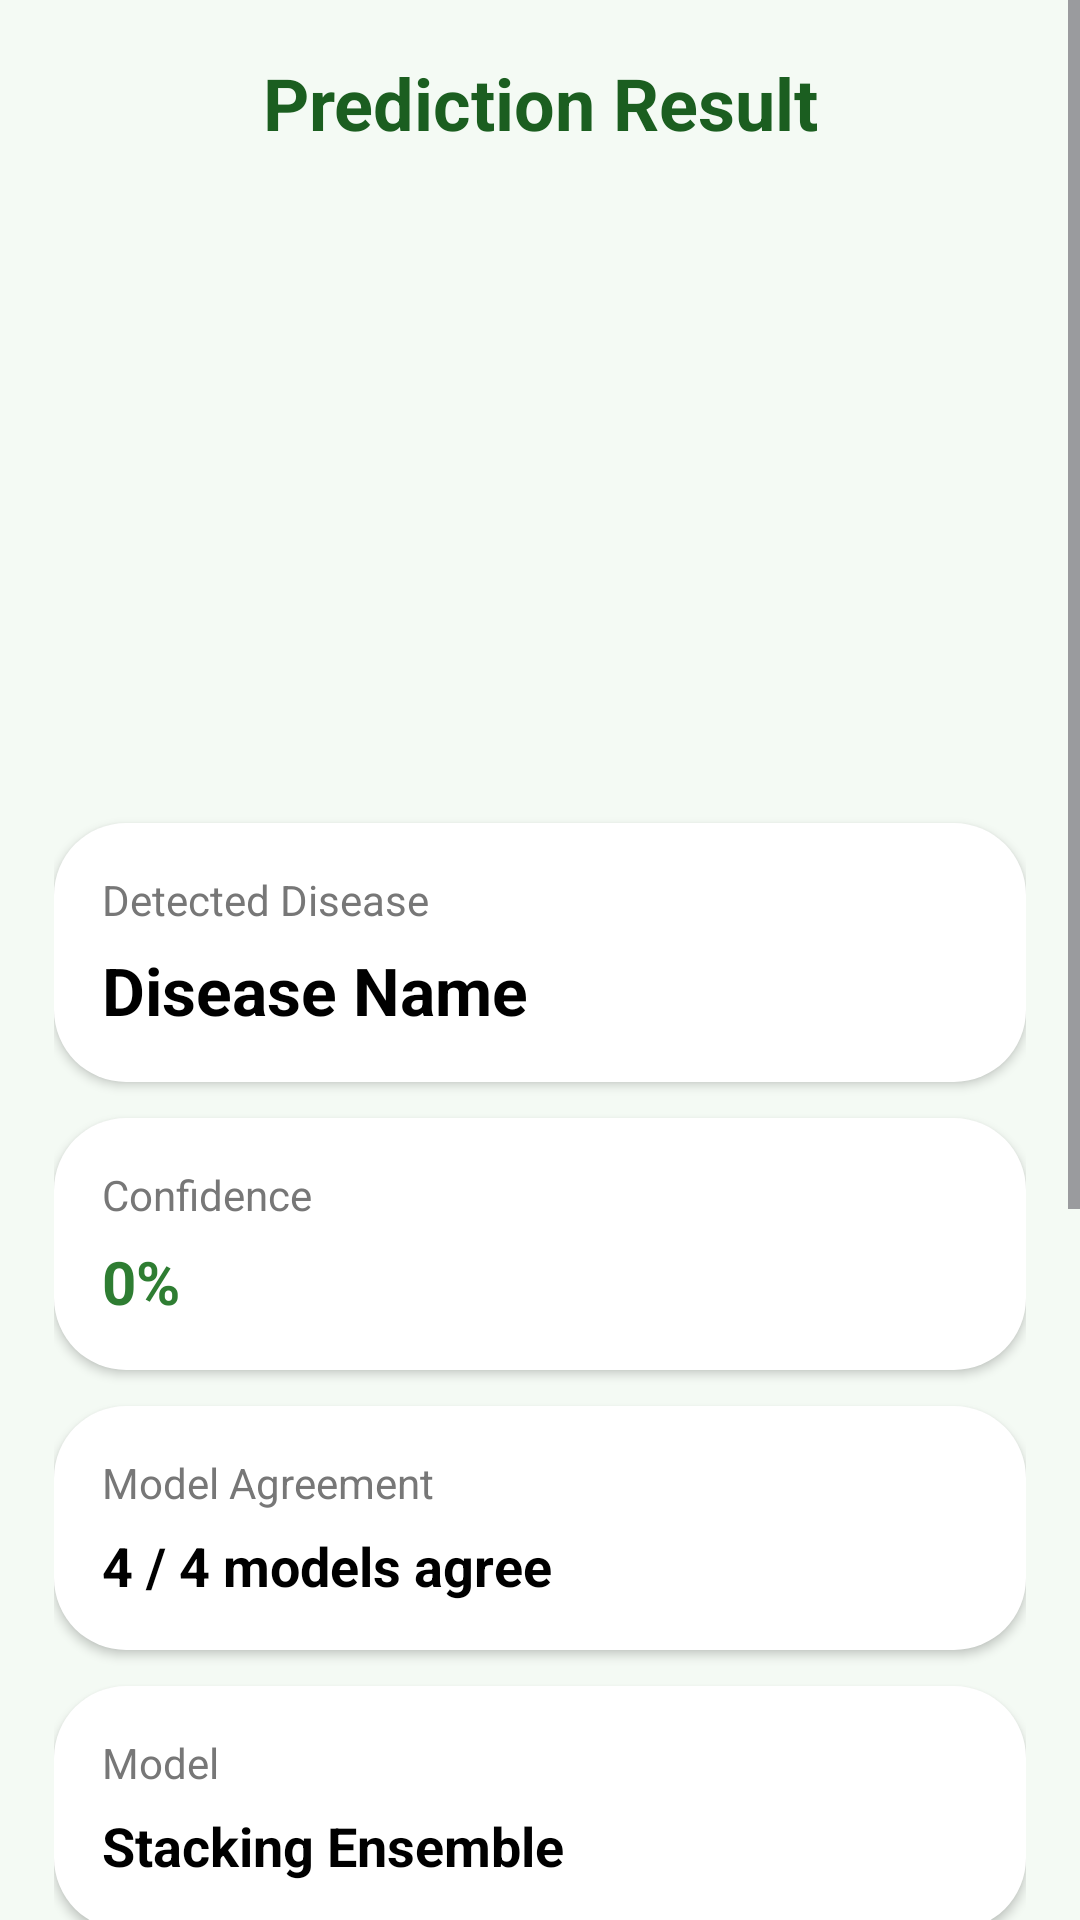

Here is an Android app screen rendered from its layout file. Give the layout XML and the strings, colors and styles it references.
<!-- AndroidManifest.xml: application theme Theme.DhanerRogNirnoy -->
<!-- res/layout/activity_result.xml -->
<?xml version="1.0" encoding="utf-8"?>
<ScrollView xmlns:android="http://schemas.android.com/apk/res/android"
    android:layout_width="match_parent"
    android:layout_height="match_parent"
    android:background="#F4FAF4">

    <LinearLayout
        android:layout_width="match_parent"
        android:layout_height="wrap_content"
        android:orientation="vertical"
        android:padding="18dp">

        
        <TextView
            android:layout_width="match_parent"
            android:layout_height="wrap_content"
            android:text="@string/prediction_result"
            android:textSize="24sp"
            android:textStyle="bold"
            android:textColor="#1B5E20"
            android:gravity="center" />

        
        <ImageView
            android:id="@+id/imgResult"
            android:layout_width="match_parent"
            android:layout_height="190dp"
            android:layout_marginTop="18dp"
            android:background="@drawable/card_white"
            android:scaleType="centerCrop"
            android:src="@drawable/ic_disease" />

        
        <LinearLayout
            android:id="@+id/warningCard"
            android:layout_width="match_parent"
            android:layout_height="wrap_content"
            android:layout_marginTop="14dp"
            android:background="#FFF3CD"
            android:padding="14dp"
            android:orientation="vertical"
            android:visibility="gone">

            <TextView
                android:layout_width="wrap_content"
                android:layout_height="wrap_content"
                android:text="⚠ Warning"
                android:textStyle="bold"
                android:textColor="#856404"
                android:textSize="16sp"/>

            <TextView
                android:id="@+id/txtWarning"
                android:layout_width="wrap_content"
                android:layout_height="wrap_content"
                android:layout_marginTop="5dp"
                android:textColor="#856404"
                android:textSize="14sp"/>
        </LinearLayout>

        
        <LinearLayout
            android:layout_width="match_parent"
            android:layout_height="wrap_content"
            android:layout_marginTop="16dp"
            android:background="@drawable/card_ripple"
            android:padding="16dp"
            android:elevation="2dp"
            android:orientation="vertical">

            <TextView
                android:layout_width="wrap_content"
                android:layout_height="wrap_content"
                android:text="@string/detected_disease"
                android:textColor="#777777"
                android:textSize="14sp" />

            <TextView
                android:id="@+id/txtDisease"
                android:layout_width="wrap_content"
                android:layout_height="wrap_content"
                android:text="Disease Name"
                android:textSize="22sp"
                android:textStyle="bold"
                android:textColor="#000000"
                android:layout_marginTop="6dp" />
        </LinearLayout>

        
        <LinearLayout
            android:layout_width="match_parent"
            android:layout_height="wrap_content"
            android:layout_marginTop="12dp"
            android:background="@drawable/card_ripple"
            android:padding="16dp"
            android:elevation="2dp"
            android:orientation="vertical">

            <TextView
                android:layout_width="wrap_content"
                android:layout_height="wrap_content"
                android:text="@string/confidence"
                android:textColor="#777777"
                android:textSize="14sp" />

            <TextView
                android:id="@+id/txtConfidence"
                android:layout_width="wrap_content"
                android:layout_height="wrap_content"
                android:text="0%"
                android:textSize="20sp"
                android:textStyle="bold"
                android:textColor="#2E7D32"
                android:layout_marginTop="6dp" />
        </LinearLayout>

        
        <LinearLayout
            android:layout_width="match_parent"
            android:layout_height="wrap_content"
            android:layout_marginTop="12dp"
            android:background="@drawable/card_ripple"
            android:padding="16dp"
            android:elevation="2dp"
            android:orientation="vertical">

            <TextView
                android:layout_width="wrap_content"
                android:layout_height="wrap_content"
                android:text="Model Agreement"
                android:textColor="#777777"
                android:textSize="14sp" />

            <TextView
                android:id="@+id/txtAgreement"
                android:layout_width="wrap_content"
                android:layout_height="wrap_content"
                android:text="4 / 4 models agree"
                android:textSize="18sp"
                android:textStyle="bold"
                android:textColor="#000000"
                android:layout_marginTop="6dp" />
        </LinearLayout>

        
        <LinearLayout
            android:layout_width="match_parent"
            android:layout_height="wrap_content"
            android:layout_marginTop="12dp"
            android:background="@drawable/card_ripple"
            android:padding="16dp"
            android:elevation="2dp"
            android:orientation="vertical">

            <TextView
                android:layout_width="wrap_content"
                android:layout_height="wrap_content"
                android:text="@string/model"
                android:textColor="#777777"
                android:textSize="14sp" />

            <TextView
                android:id="@+id/txtModel"
                android:layout_width="wrap_content"
                android:layout_height="wrap_content"
                android:text="Stacking Ensemble"
                android:textSize="18sp"
                android:textStyle="bold"
                android:textColor="#000000"
                android:layout_marginTop="6dp" />
        </LinearLayout>

        
        <LinearLayout
            android:layout_width="match_parent"
            android:layout_height="wrap_content"
            android:layout_marginTop="12dp"
            android:background="@drawable/card_ripple"
            android:padding="16dp"
            android:elevation="2dp"
            android:orientation="vertical">

            <TextView
                android:layout_width="wrap_content"
                android:layout_height="wrap_content"
                android:text="@string/inference_time"
                android:textColor="#777777"
                android:textSize="14sp" />

            <TextView
                android:id="@+id/txtInferenceTime"
                android:layout_width="wrap_content"
                android:layout_height="wrap_content"
                android:text="0 sec"
                android:textSize="18sp"
                android:textStyle="bold"
                android:textColor="#000000"
                android:layout_marginTop="6dp" />
        </LinearLayout>

        
        <LinearLayout
            android:layout_width="match_parent"
            android:layout_height="wrap_content"
            android:layout_marginTop="16dp"
            android:background="@drawable/card_ripple"
            android:orientation="vertical"
            android:padding="16dp">

            <TextView
                android:layout_width="wrap_content"
                android:layout_height="wrap_content"
                android:text="Individual Model Predictions"
                android:textStyle="bold"
                android:textSize="18sp"
                android:textColor="#1B5E20"/>

            <TextView
                android:id="@+id/txtResNet"
                android:layout_width="wrap_content"
                android:layout_height="wrap_content"
                android:layout_marginTop="10dp"
                android:text="ResNet50: Brown Spot (95%)"
                android:textSize="15sp"/>

            <TextView
                android:id="@+id/txtVGG16"
                android:layout_width="wrap_content"
                android:layout_height="wrap_content"
                android:layout_marginTop="8dp"
                android:text="VGG16: Brown Spot (93%)"
                android:textSize="15sp"/>

            <TextView
                android:id="@+id/txtXception"
                android:layout_width="wrap_content"
                android:layout_height="wrap_content"
                android:layout_marginTop="8dp"
                android:text="Xception: Brown Spot (96%)"
                android:textSize="15sp"/>

            <TextView
                android:id="@+id/txtMobileNet"
                android:layout_width="wrap_content"
                android:layout_height="wrap_content"
                android:layout_marginTop="8dp"
                android:text="MobileNetV2: Brown Spot (91%)"
                android:textSize="15sp"/>
        </LinearLayout>

        
        <Button
            android:id="@+id/btnAdvice"
            android:layout_width="match_parent"
            android:layout_height="52dp"
            android:layout_marginTop="22dp"
            android:text="@string/get_ai_advice"
            android:textColor="#FFFFFF"
            android:textStyle="bold"
            android:backgroundTint="#2E7D32" />

    </LinearLayout>

</ScrollView>
<!-- resources referenced by this layout -->
<resources>
  <!-- drawable card_ripple (drawable) -->
  <ripple xmlns:android="http://schemas.android.com/apk/res/android"
      android:color="#D8F0D8">
      <item>
          <shape>
              <solid android:color="#FFFFFF"/>
              <corners android:radius="24dp"/>
          </shape>
      </item>
  </ripple>
  <string name="confidence">Confidence</string>
  <string name="detected_disease">Detected Disease</string>
  <string name="get_ai_advice">Get AI Advice</string>
  <string name="inference_time">Inference Time</string>
  <string name="model">Model</string>
  <string name="prediction_result">Prediction Result</string>
  <style name="Theme.DhanerRogNirnoy" parent="Base.Theme.DhanerRogNirnoy" />
  <style name="Base.Theme.DhanerRogNirnoy" parent="Theme.Material3.DayNight.NoActionBar">
          
          
      </style>
</resources>
